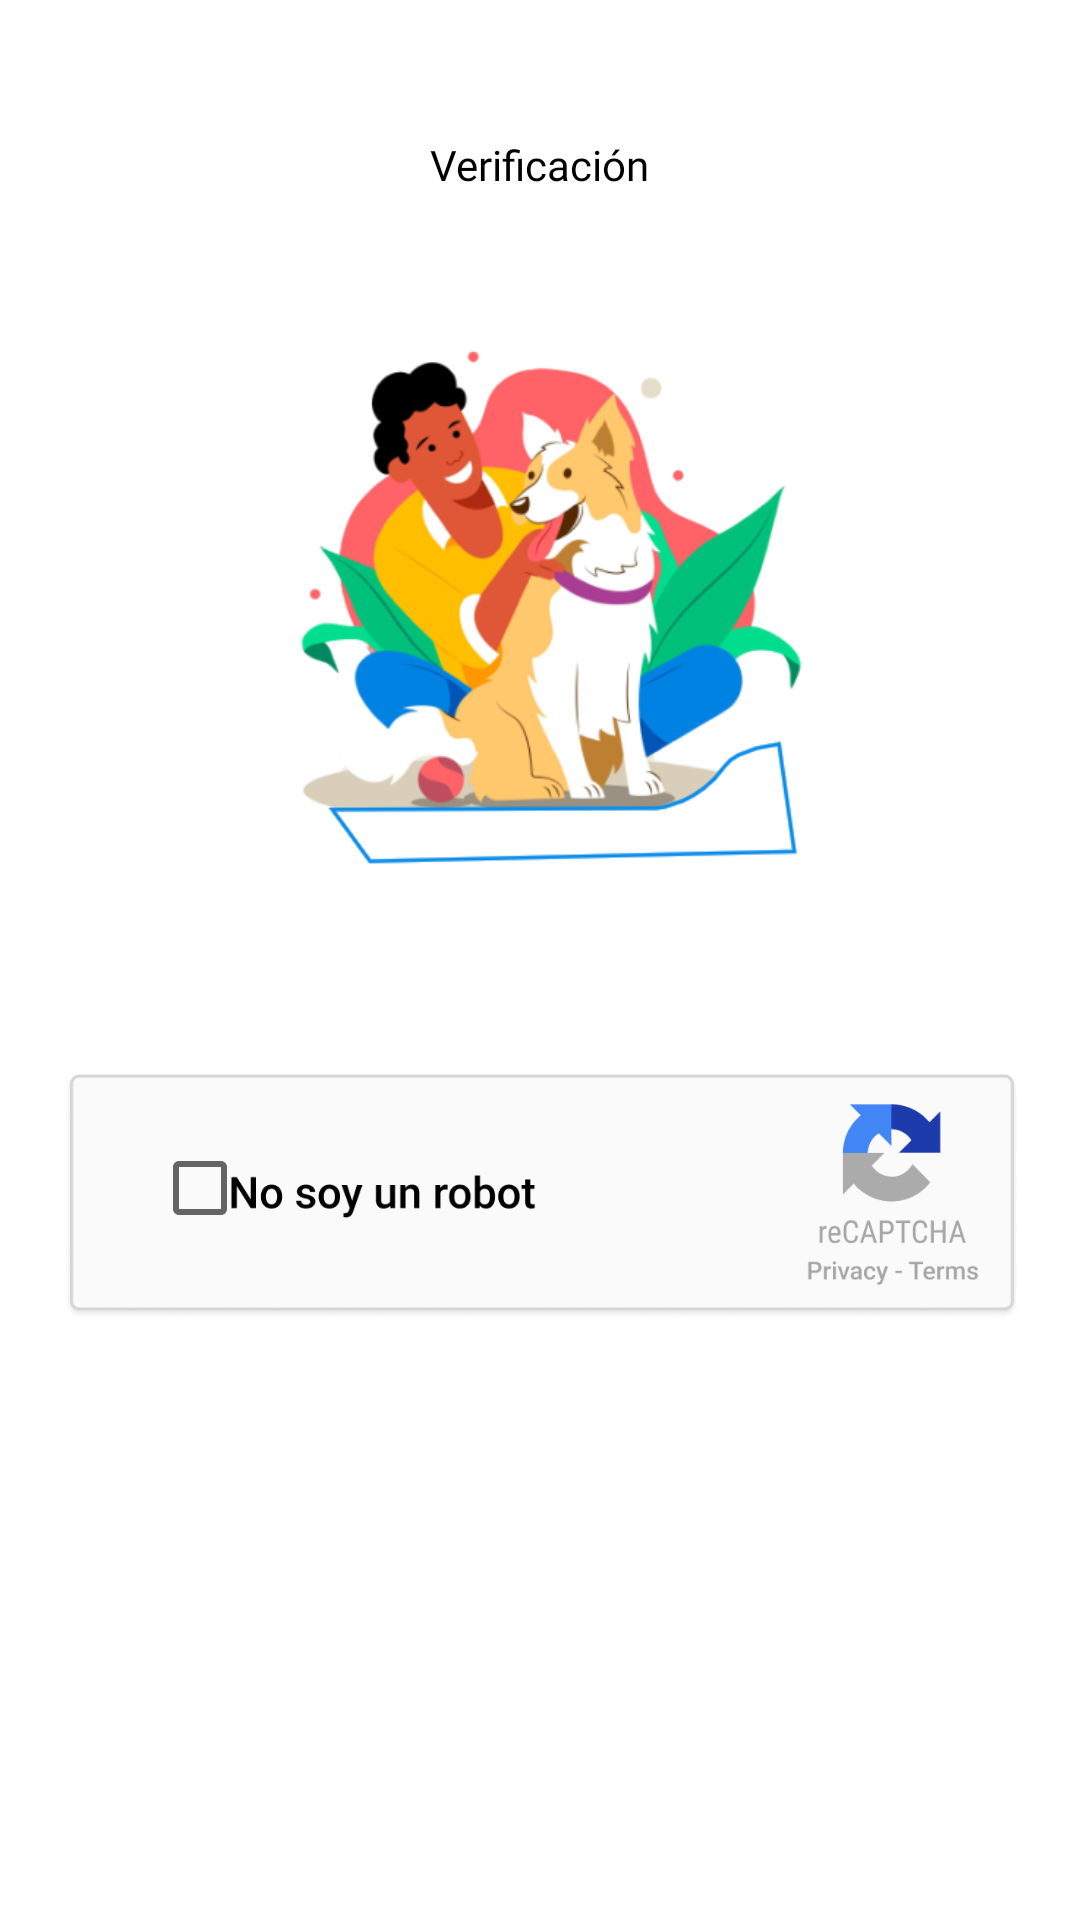

The Android layout XML behind this screen, and the referenced resources:
<!-- AndroidManifest.xml: application theme Theme.TTMrCan -->
<!-- res/layout/fragment_fragmento_capcha.xml -->
<?xml version="1.0" encoding="utf-8"?>
<androidx.constraintlayout.widget.ConstraintLayout xmlns:android="http://schemas.android.com/apk/res/android"
    xmlns:app="http://schemas.android.com/apk/res-auto"
    xmlns:tools="http://schemas.android.com/tools"
    android:layout_width="match_parent"
    android:layout_height="match_parent"
    tools:context=".FragmentoCapcha"
    android:background="@color/white">


    <TextView
        android:id="@+id/textView14"
        android:layout_width="wrap_content"
        android:layout_height="wrap_content"
        android:fontFamily="@font/nunito_bold"
        android:text="Verificación"
        android:textColor="#000000"
        app:layout_constraintBottom_toBottomOf="parent"
        app:layout_constraintEnd_toEndOf="parent"
        app:layout_constraintStart_toStartOf="parent"
        app:layout_constraintTop_toTopOf="parent"
        app:layout_constraintVertical_bias="0.073" />

    <ImageView
        android:id="@+id/imageView"
        android:layout_width="211dp"
        android:layout_height="206dp"
        android:layout_marginTop="20dp"
        app:layout_constraintBottom_toBottomOf="parent"
        app:layout_constraintEnd_toEndOf="parent"
        app:layout_constraintStart_toStartOf="parent"
        app:layout_constraintTop_toBottomOf="@+id/textView14"
        app:layout_constraintVertical_bias="0.019"
        app:srcCompat="@drawable/capcha"
        tools:ignore="MissingConstraints" />

    <ImageView
        android:id="@+id/imageView5"
        android:layout_width="330dp"
        android:layout_height="150dp"
        app:layout_constraintBottom_toBottomOf="parent"
        app:layout_constraintEnd_toEndOf="parent"
        app:layout_constraintHorizontal_bias="0.493"
        app:layout_constraintStart_toStartOf="parent"
        app:layout_constraintTop_toBottomOf="@+id/imageView"
        app:layout_constraintVertical_bias="0.138"
        app:srcCompat="@drawable/capchacheck" />

    <CheckBox
        android:id="@+id/checkbox_capcha"
        android:layout_width="48dp"
        android:layout_height="48dp"
        app:layout_constraintBottom_toBottomOf="@+id/imageView5"
        app:layout_constraintEnd_toEndOf="parent"
        app:layout_constraintHorizontal_bias="0.162"
        app:layout_constraintStart_toStartOf="parent"
        app:layout_constraintTop_toTopOf="@+id/imageView5"
        app:layout_constraintVertical_bias="0.475"
        tools:ignore="MissingConstraints" />

</androidx.constraintlayout.widget.ConstraintLayout>
<!-- resources referenced by this layout -->
<resources>
  <color name="white">#FFFFFFFF</color>
  <!-- drawable capcha: png bitmap (drawable, 88493 bytes) -->
  <!-- drawable capchacheck: png bitmap (drawable, 22270 bytes) -->
  <style name="Theme.TTMrCan" parent="Theme.MaterialComponents.DayNight.DarkActionBar">
          
          <item name="colorPrimary">@color/purple_500</item>
          <item name="colorPrimaryVariant">@color/purple_700</item>
          <item name="colorOnPrimary">@color/white</item>
          
          <item name="colorSecondary">@color/teal_200</item>
          <item name="colorSecondaryVariant">@color/teal_700</item>
          <item name="colorOnSecondary">@color/black</item>
          
          <item name="android:statusBarColor">?attr/colorPrimaryVariant</item>
          
      </style>
  <color name="purple_500">#FF6200EE</color>
  <color name="purple_700">#FF3700B3</color>
  <color name="teal_200">#FF03DAC5</color>
  <color name="teal_700">#FF018786</color>
  <color name="black">#FF000000</color>
</resources>
